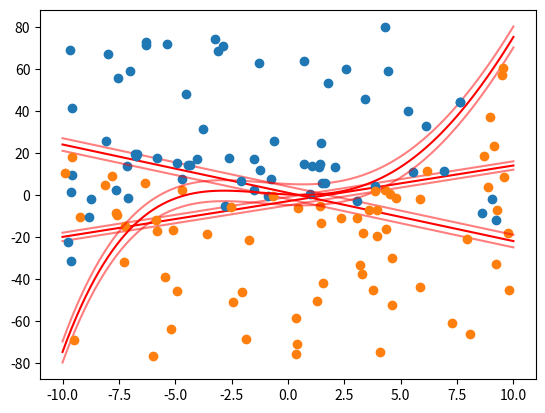

Recreate this plot in Python.
import numpy as np
import pandas as pd
import math
import matplotlib.pyplot as plt

np.random.seed(0)

def generate_polynomial_dataset(coeffs, width, samples, samples_on_edge):
    def _calculate_value(x_i):
        return np.sum(np.multiply(np.power(np.repeat(x_i, len(coeffs)), range(len(coeffs))), coeffs))
    
    x = np.linspace(-10, 10, 100)
    boundary = [_calculate_value(x_i) for x_i in x]
    margin_1 = [b + width for b in boundary]
    margin_2 = [b - width for b in boundary] 
    
    plt.plot(x, boundary, 'r')
    plt.plot(x, margin_1, 'r', alpha = 0.5)
    plt.plot(x, margin_2, 'r', alpha = 0.5)
    
    # Generate observations on the edge of the margin
    x_1 = []
    while len(x_1) < samples_on_edge:
        value = np.random.uniform(-10, 10)
        x_1.append([value, _calculate_value(value) + width])
    value = np.random.uniform(-10, 10)
    x_2 = [[value, _calculate_value(value) - width]]
    # Generate the rest of the observations
    while len(x_1) < samples or len(x_2) < samples:
        value_x = np.random.uniform(-10, 10)
        value_y = np.random.uniform(min(margin_2), max(margin_1))
        if value_y > _calculate_value(value_x) + width:
            x_1.append([value_x, value_y])
        elif value_y < _calculate_value(value_x) - width:
            x_2.append([value_x, value_y])

    # Output label
    y = np.concatenate((np.repeat(0, len(x_1)), np.repeat(1, len(x_2))))

    # Final version of the dataset
    x_1.extend(x_2)
    dataset = np.array(x_1)
    dataset = np.concatenate((dataset, y[:, None]), axis = 1)

    _ = plt.plot(dataset[np.where(dataset[:, 2] == 0), 0], 
                 dataset[np.where(dataset[:, 2] == 0), 1], 
                 'o',
                 color = 'tab:blue')
    _ = plt.plot(dataset[np.where(dataset[:, 2] == 1), 0], 
                 dataset[np.where(dataset[:, 2] == 1), 1],
                 'o',
                 color = 'tab:orange')
    
    return dataset

dataset_1 = generate_polynomial_dataset([-3, 1.7], 2, 10, 1)

dataset_2 = generate_polynomial_dataset([1, -2.3], 3, 15, 4)

dataset_3 = generate_polynomial_dataset([0.2, -0.5, 0.3, 0.08, -0.003], 5, 40, 4)

